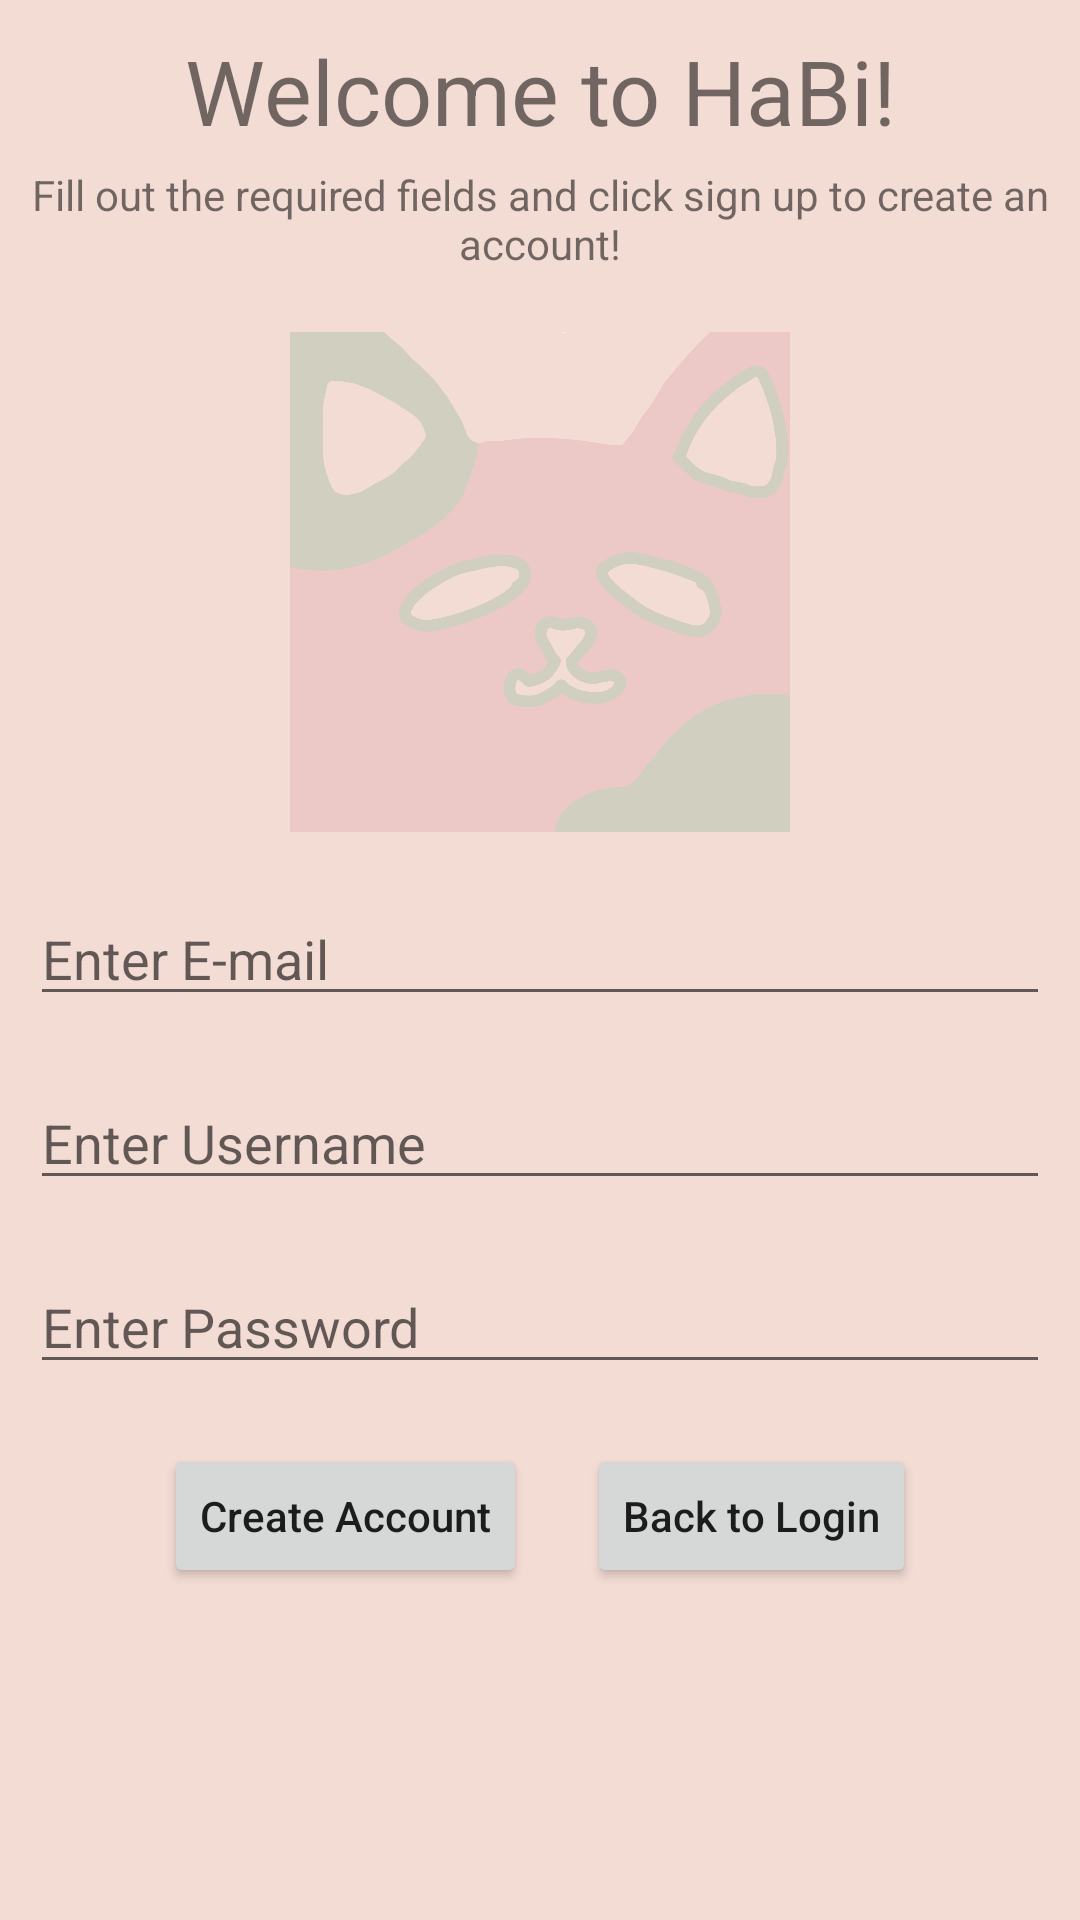

Reconstruct the res/layout file that produces this screen, plus the resources it refers to.
<!-- AndroidManifest.xml: application theme Theme.HaBiTeamProject -->
<!-- res/layout/signup.xml -->
<?xml version="1.0" encoding="utf-8"?>
<RelativeLayout
    xmlns:android="http://schemas.android.com/apk/res/android"
    xmlns:tools="http://schemas.android.com/tools"
    android:layout_width="match_parent"
    android:layout_height="match_parent"
    android:background="@color/peach"
    tools:context=".SignUp">

    <TextView
        android:id="@+id/create_acc"
        android:layout_width="match_parent"
        android:layout_height="wrap_content"
        android:layout_marginStart="@dimen/ten"
        android:layout_marginTop="@dimen/ten"
        android:layout_marginEnd="@dimen/ten"
        android:text="@string/welcome_habi"
        android:textSize="@dimen/thirty_text"
        android:textAlignment="center"
        />

    <TextView
        android:id="@+id/create_acc_instruc"
        android:layout_width="match_parent"
        android:layout_height="wrap_content"
        android:layout_below="@id/create_acc"
        android:layout_marginStart="@dimen/ten"
        android:layout_marginTop="@dimen/five"
        android:layout_marginEnd="@dimen/ten"
        android:text="@string/sign_up_instruct"
        android:textAlignment="center"
        />

    <ImageView
        android:id="@+id/logo"
        android:layout_width="@dimen/five_hundred_img"
        android:layout_height="@dimen/five_hundred_img"
        android:layout_below="@id/create_acc_instruc"
        android:layout_centerInParent="true"
        android:layout_marginTop="@dimen/twenty"
        android:src="@drawable/logo" />

    <EditText
        android:id="@+id/new_email"
        android:layout_width="match_parent"
        android:layout_height="wrap_content"
        android:layout_below="@id/logo"
        android:layout_marginStart="@dimen/ten"
        android:layout_marginTop="@dimen/twenty"
        android:layout_marginEnd="@dimen/ten"
        android:hint="@string/email_hint"
        android:inputType="textEmailAddress" />

    <EditText
        android:id="@+id/new_username"
        android:layout_width="match_parent"
        android:layout_height="wrap_content"
        android:layout_below="@id/new_email"
        android:layout_marginStart="@dimen/ten"
        android:layout_marginTop="@dimen/twenty"
        android:layout_marginEnd="@dimen/ten"
        android:hint="@string/enter_username"
        android:inputType="text" />

    <EditText
        android:id="@+id/new_password"
        android:layout_width="match_parent"
        android:layout_height="wrap_content"
        android:layout_below="@id/new_username"
        android:layout_marginStart="@dimen/ten"
        android:layout_marginTop="@dimen/twenty"
        android:layout_marginEnd="@dimen/ten"
        android:hint="@string/enter_password"
        android:inputType="textPassword" />

    <TableRow
        android:layout_width="fill_parent"
        android:layout_height="wrap_content"
        android:layout_below="@id/new_password"
        android:gravity="center"
        android:layout_marginTop="@dimen/twenty"
        android:weightSum="2"
        >

        <Button
            android:id="@+id/create_account"
            android:layout_width="wrap_content"
            android:layout_height="wrap_content"
            android:text="@string/create_account"
            android:layout_marginRight="@dimen/ten"
            android:textAllCaps="false" />

        <Button
            android:id="@+id/back"
            android:layout_width="wrap_content"
            android:layout_height="wrap_content"
            android:text="@string/back"
            android:layout_marginLeft="@dimen/ten"
            android:textAllCaps="false" />

    </TableRow>

</RelativeLayout>
<!-- resources referenced by this layout -->
<resources>
  <color name="peach">#F3DCD4</color>
  <dimen name="five">5dp</dimen>
  <dimen name="five_hundred_img">500px</dimen>
  <dimen name="ten">10dp</dimen>
  <dimen name="thirty_text">30sp</dimen>
  <dimen name="twenty">20dp</dimen>
  <!-- drawable logo: png bitmap (drawable, 179538 bytes) -->
  <string name="back">Back to Login</string>
  <string name="create_account">Create Account</string>
  <string name="email_hint">Enter E-mail</string>
  <string name="enter_password">Enter Password</string>
  <string name="enter_username">Enter Username</string>
  <string name="sign_up_instruct">Fill out the required fields and click sign up to create an account!</string>
  <string name="welcome_habi">Welcome to HaBi!</string>
  <style name="Theme.HaBiTeamProject" parent="Theme.MaterialComponents.DayNight.DarkActionBar">
          
          <item name="colorPrimary">@color/dark_green</item>
          <item name="colorPrimaryVariant">@color/purple_700</item>
          <item name="colorOnPrimary">@color/white</item>
          
          <item name="colorSecondary">@color/teal_200</item>
          <item name="colorSecondaryVariant">@color/teal_700</item>
          <item name="colorOnSecondary">@color/black</item>
          
          <item name="android:statusBarColor">?attr/colorPrimaryVariant</item>
          
      </style>
  <color name="dark_green">#83837A</color>
  <color name="purple_700">#FF3700B3</color>
  <color name="white">#FFFFFFFF</color>
  <color name="teal_200">#FF03DAC5</color>
  <color name="teal_700">#FF018786</color>
  <color name="black">#FF000000</color>
</resources>
